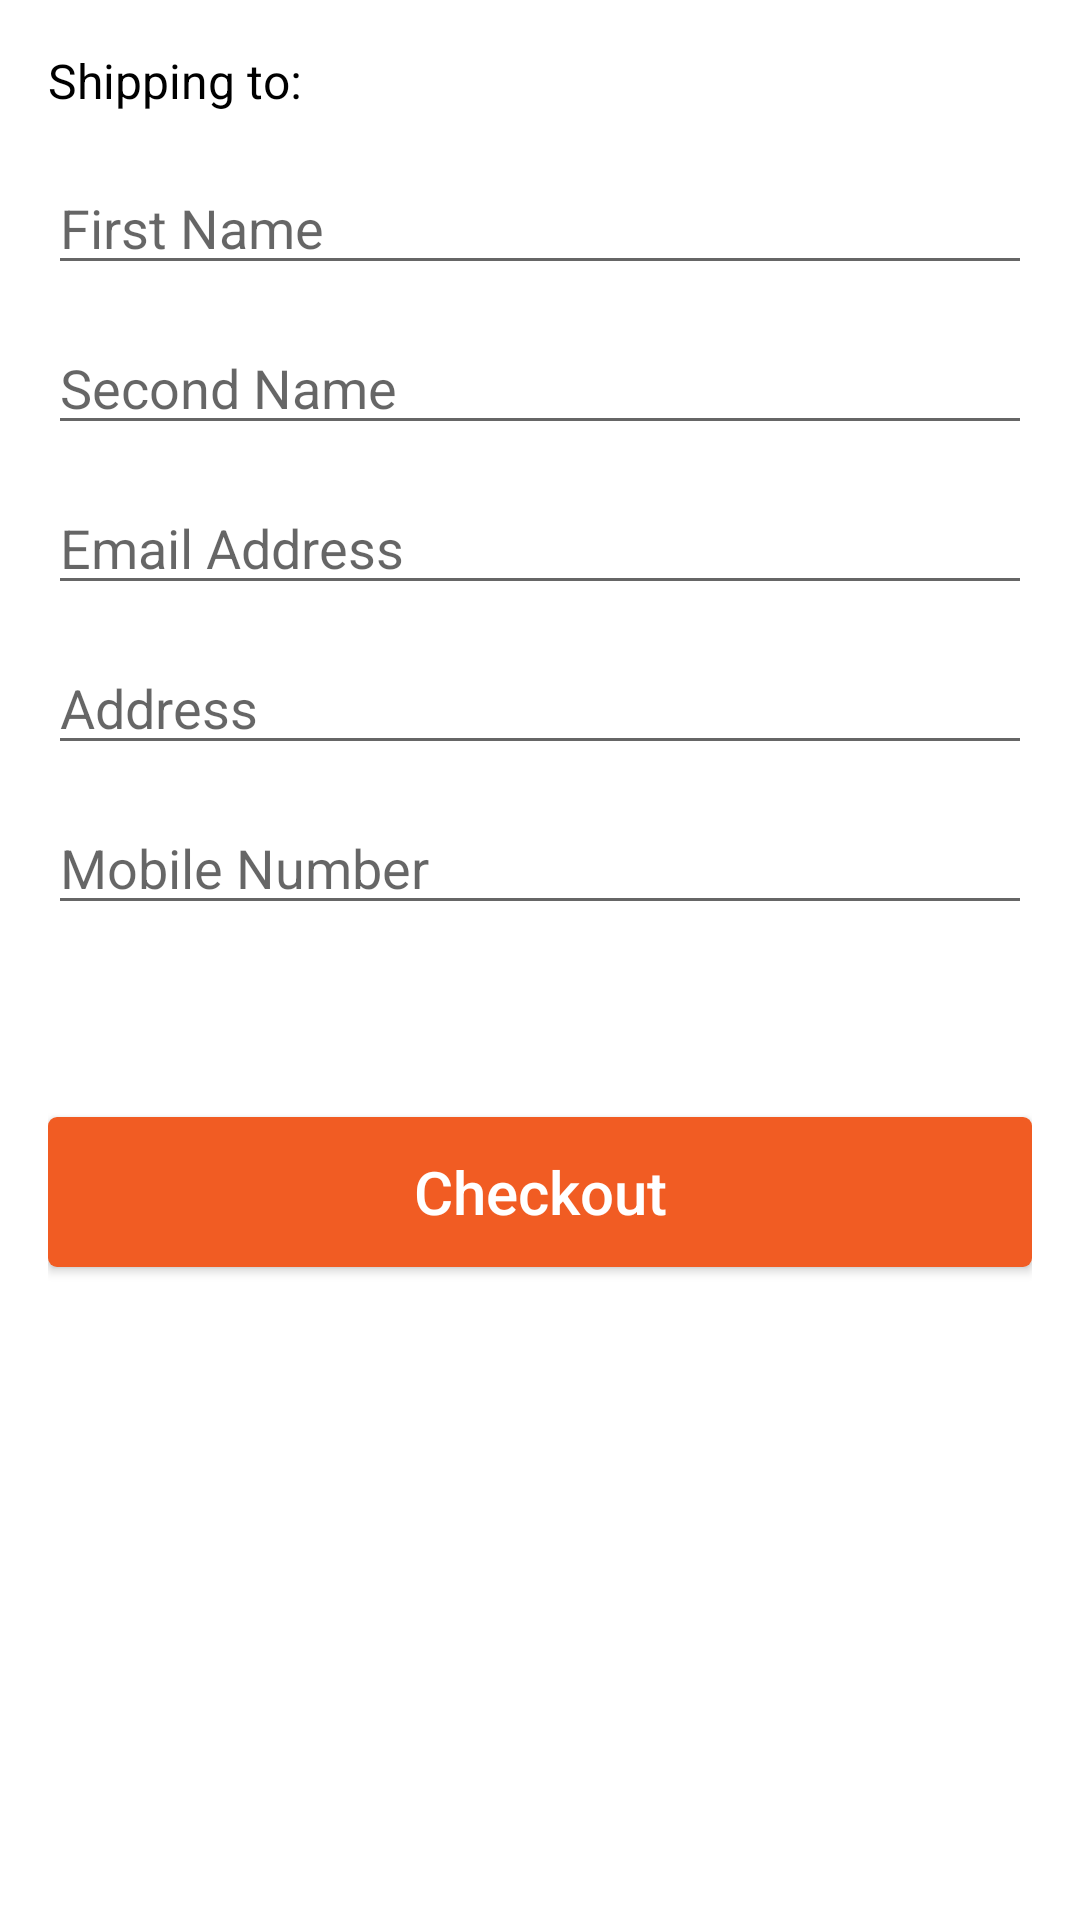

Write the Android layout XML for this screen, with the resource values it uses.
<!-- AndroidManifest.xml: application theme AppTheme -->
<!-- res/layout/fragment_checkout.xml -->
<?xml version="1.0" encoding="utf-8"?>
<LinearLayout xmlns:android="http://schemas.android.com/apk/res/android"
        android:orientation="vertical" android:layout_width="match_parent"
        android:layout_height="match_parent"
        android:padding="16dp"
        android:background="@color/colorWhite"
        >

    <TextView
            android:layout_width="wrap_content"
            android:layout_height="wrap_content"
            android:text="Shipping to:"
            android:textColor="@color/colorBlack"
            android:textSize="16sp"
            />

    <EditText
            android:id="@+id/et_first_name"
            android:layout_width="match_parent"
            android:layout_height="wrap_content"
            android:hint="@string/first_name"
            android:inputType="textPersonName"
            android:layout_marginTop="16dp"
            />

    <EditText
            android:id="@+id/et_second_name"
            android:layout_width="match_parent"
            android:layout_height="wrap_content"
            android:hint="Second Name"
            android:inputType="textPersonName"
            android:layout_marginTop="12dp"
            />

    <EditText
            android:id="@+id/et_email"
            android:layout_width="match_parent"
            android:layout_height="wrap_content"
            android:hint="Email Address"
            android:inputType="textEmailAddress"
            android:layout_marginTop="12dp"
            />

    <EditText
            android:id="@+id/et_Address"
            android:layout_width="match_parent"
            android:layout_height="wrap_content"
            android:hint="Address"
            android:layout_marginTop="12dp"
            />

    <EditText
            android:id="@+id/et_mobile_number"
            android:layout_width="match_parent"
            android:layout_height="wrap_content"
            android:inputType="phone"
            android:hint="Mobile Number"
            android:layout_marginTop="12dp"
            />

    <Button
            android:layout_width="wrap_content"
            android:layout_height="40dp"
            android:background="@drawable/rounded_blue_shape"
            android:text="Add New Address"
            android:textAllCaps="false"
            android:padding="8dp"
            android:textColor="@color/colorWhite"
            android:layout_gravity="end"
            android:layout_marginTop="8dp"
            android:visibility="gone"
            />

    <Button
            android:id="@+id/btn_checkout"
            android:layout_width="match_parent"
            android:layout_height="50dp"
            android:background="@drawable/rounded_blue_shape"
            android:layout_marginTop="64dp"
            android:textColor="@color/colorWhite"
            android:textAllCaps="false"
            android:text="Checkout"
            android:textSize="20sp"
            />

</LinearLayout>
<!-- resources referenced by this layout -->
<resources>
  <color name="colorBlack">#000000</color>
  <color name="colorWhite">#FFFFFF</color>
  <!-- drawable rounded_blue_shape (drawable) -->
  <?xml version="1.0" encoding="utf-8"?>
  <shape xmlns:android="http://schemas.android.com/apk/res/android">
  
  <solid
      android:color="@color/colorredMain"
      />
      <corners
          android:radius="3dp"
          />
  
  </shape>
  <string name="first_name">First Name</string>
  <style name="AppTheme" parent="Theme.AppCompat.Light.NoActionBar">
          
          <item name="colorPrimary">@color/colorPrimary</item>
          <item name="colorPrimaryDark">@color/colorPrimaryDark</item>
          <item name="colorAccent">@color/colorAccent</item>
          <item name="android:itemBackground">@color/jungle_green</item>
          <item name="android:textColor">@color/black_text</item>
      </style>
  <color name="colorredMain">#f15c23</color>
  <color name="colorPrimary">#3F51B5</color>
  <color name="colorPrimaryDark">#303F9F</color>
  <color name="colorAccent">#FF4081</color>
  <color name="jungle_green">#04834a</color>
  <color name="black_text">#212121</color>
</resources>
